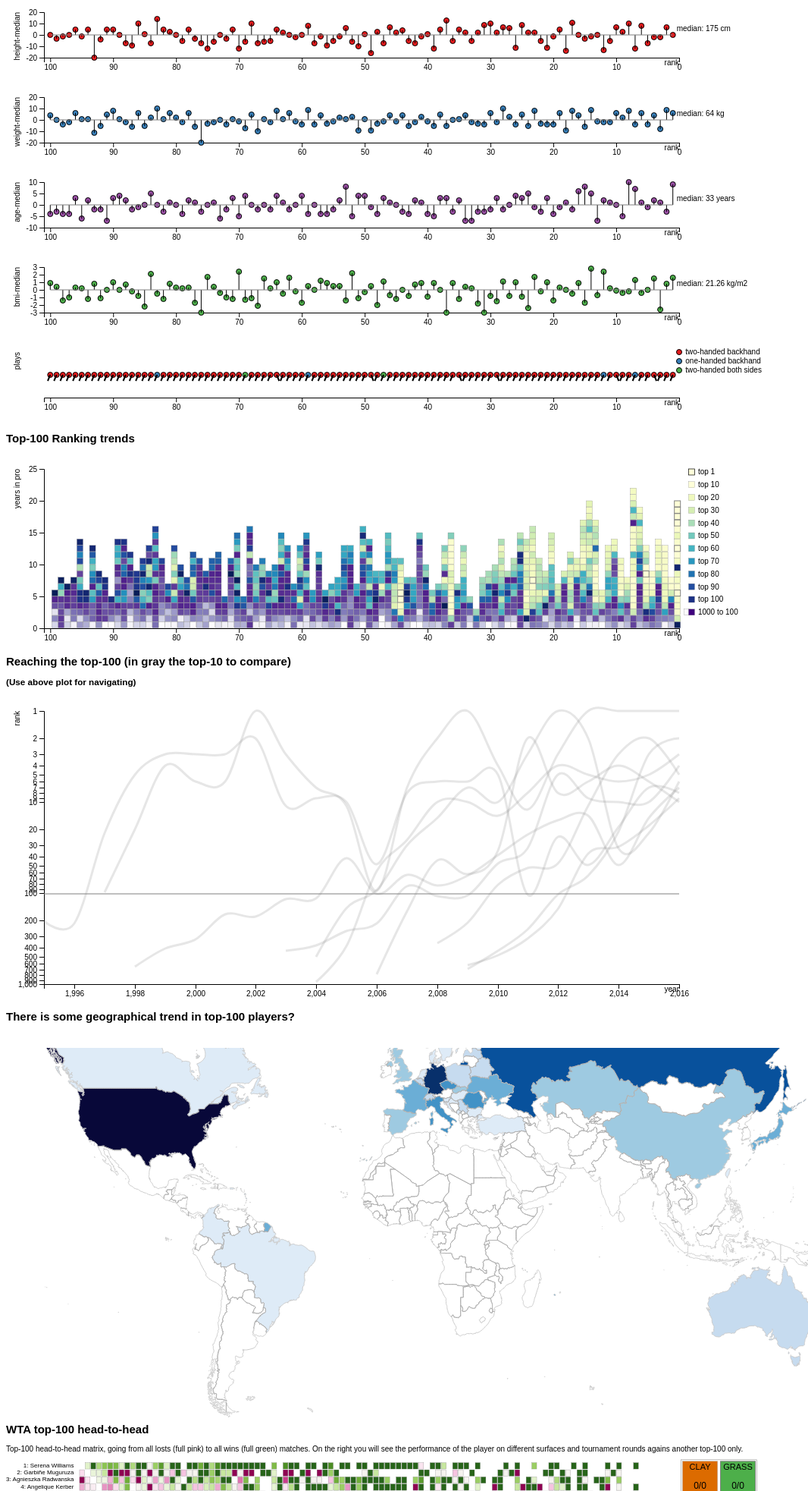
D3 v4 page, settled after 480 driven frames (8 s of simulated time); the page loaded 3 data file(s).


var color = d3.scaleOrdinal(d3.schemeSet1);

var winWidth = parseInt(d3.select('body').style('width'), 10) - 20;
var margin = {top: 20, right: 100, bottom: 20, left: 50};
var width = winWidth - margin.left - margin.right;
var height = 100 - margin.top - margin.bottom;
var x = d3.scaleLinear().domain([101,0]).range([0, width]);
var xr = d3.scaleLinear().domain([1995,2016]).clamp(true).rangeRound([0, width]);
var y = d3.scaleLinear().domain([20,-20]).clamp(true).rangeRound([0,height]);
var y3 = d3.scaleLinear().domain([10,-10]).clamp(true).rangeRound([0,height]);
var y4 = d3.scaleLinear().domain([3,-3]).clamp(true).rangeRound([0,height]);
var xAxis = d3.axisBottom(x);
var xrAxis = d3.axisBottom(xr);

var svg = new Array();
svg[0] = initcanvas("#plot5",110);
svg[1] = initcanvas("#plot1",110);
svg[2] = initcanvas("#plot2",110);
svg[3] = initcanvas("#plot4",110);
svg[4] = initcanvas("#plot3",110);

height = 400 - margin.top - margin.bottom;
var yr = d3.scaleLog().domain([1,1000]).clamp(true).rangeRound([0,height]);
var yrAxis = d3.axisLeft(yr).ticks(5).tickFormat(d3.format(",.0f"));
var svgRank = initcanvas("#rank",400);

plays = [
"Right-handed (two-handed backhand)",
"Right-handed (one-handed backhand)",
"Right-handed (two-handed both sides)",
"Left-handed (two-handed backhand)",
"Left-handed (one-handed backhand)",
"Left-handed (two-handed both sides)"
];

d3.json("json/wta.json", function(error, data) {
  if (error) throw error;

  data = data.filter(function(d) {return d.rank[0] <= 100;});
  data.sort(function(a, b) {return a.rank[0] - b.rank[0];});
  for (key in data) {
    data[key].top10 = 0;
      if (data[key].rank[0] <= 10) data[key].top10 = 1;
    data[key].plays = plays.indexOf(data[key].plays);
    data[key].age = getAge(data[key].birthdate);
    data[key].bmi = Math.round((data[key].weight == 0)? 0:1000000*data[key].weight/(data[key].height*data[key].height))/100;
  }

  draw(data,"height","cm",y,1);
  draw(data,"weight","kg",y,2);
  draw(data,"bmi","kg/m2",y4,3);
  draw(data,"age","years",y3,4);

  drawPlay(data);

  drawMap(data);

  drawRank(data);

  drawH2H(data);
  });


  function initcanvas(divname,h) {
    var svg = d3.select(divname)
      .append('svg')
      .attr('width', '100%')
      .attr('height', h+'px')
      .append('g')
      .attr('transform', 'translate(' + margin.left + ',' + margin.top + ')');
    svg.append('g')
      .attr('class', 'xaxis')
      .attr("transform", "translate(0," + height + ")")
      .call(xAxis);
    svg.append('g')
      .attr('class', 'yaxis')
    svg.append('text')
      .attr('class', 'xlabel')
      .attr('text-anchor', 'end')
      .attr('x', width)
      .attr('y', height+10)
      .text('rank');
    svg.append('text')
      .attr('class', 'ylabel')
      .attr('text-anchor', 'end')
      .attr('x', 0)
      .attr('y', -40)
      .attr('dy', '.75em')
      .attr("transform", "rotate(270)")
      .text('Y');

    return svg;
  }

function draw(data,key,metric,yf,idx) {
  var ordered = data.map(function(d) { return d[key]; }).sort();
  var median = ordered[50];
  var axis = d3.axisLeft(yf).ticks(5);

  svg[idx].selectAll(".ylabel")
      .text(key+"-median");
  svg[idx].selectAll(".yaxis")
      .call(axis);
  var dots = svg[idx].selectAll(".dot")
      .data(data)
    .enter();

  dots.append("circle")
      .attr("class", "dot")
      .attr("id", function(d) { return "dot"+d.id; })
      .attr("r", 3.5)
      .attr("cx", function(d) { return x(d.rank[0]); })
      .attr("cy", function(d) { return yf(d[key]-median);})
      .style("fill", color(idx))
      .on("mouseover", function(d) {
      d3.selectAll(".dot").style("opacity",0.15);
      d3.selectAll("#dot"+d.id).style("opacity",1);
    })
      .on("mouseout", function(d) {
      d3.selectAll(".dot").style("opacity",1);
    })
      .append("title")
      .text(function(d) { return d.rank[0]+": "+d.name+"\n"
                            +key+": "+d[key]+" "+metric;});
  dots.append("line")
    .attr("class", "dot")
      .attr("id", function(d) { return "dot"+d.id; })
    .attr("x1", function(d) { return x(d.rank[0]); })
    .attr("y1", function(d) { return yf(0); })
    .attr("x2", function(d) { return x(d.rank[0]); })
    .attr("y2", function(d) { return yf(d[key]-median); })
    .attr("stroke", color(idx))
    .attr("stroke-width", 1);

  drawMedian(svg[idx],median,metric,yf);
}

function drawPlay(data) {
  svg[0].selectAll(".ylabel")
      .text("plays");
  svg[0].selectAll(".yaxis").remove();

  var dots = svg[0].selectAll(".dot")
      .data(data)
    .enter();
  dots.append("circle")
      .attr("class", "dot")
      .attr("id", function(d) { return "dot"+d.id; })
      .attr("r", 3.5)
      .attr("cx", function(d) { return x(d.rank[0]); })
      .attr("cy", function(d) { return y(0); })
      .style("fill", function(d) { 
        return color(1+((d.plays > 2)? d.plays-3:d.plays)); 
      })
      .on("mouseover", function(d) {
      d3.selectAll(".dot").style("opacity",0.15);
      d3.selectAll("#dot"+d.id).style("opacity",1);
    })
      .on("mouseout", function(d) {
      d3.selectAll(".dot").style("opacity",1);
    })
      .append("title")
      .text(function(d) { return d.rank[0]+": "+d.name+"\nPlays: "+plays[d.plays];});
  dots.append("line")
    .attr("class", "dot")
    .attr("id", function(d) { return "dot"+d.id; })
    .attr("x1", function(d) { return x(d.rank[0]); })
    .attr("y1", function(d) { return y(0); })
    .attr("x2", function(d) { return x(d.rank[0]+((d.plays > 2)?-1:1)/2.5); })
    .attr("y2", function(d) { return y(-5); })
    .attr("stroke", function(d){ 
        return color(1+((d.plays > 2)? d.plays-3:d.plays));
      })
    .attr("stroke-width", 2);
  svg[0].append("circle")
    .attr("r", 3.5)
    .attr("cx", x(0))
    .attr("cy", y(20))
    .style("fill", color(1))
    .style("stroke", "black")
  svg[0].append("text")
    .text("two-handed backhand")
    .attr("class", "text-label")
    .attr("x", function(d) {return x(-1);})
    .attr("y", function(d) {return y(18);});
  svg[0].append("circle")
    .attr("r", 3.5)
    .attr("cx", x(0))
    .attr("cy", y(12))
    .style("fill", color(2))
    .style("stroke", "black")
  svg[0].append("text")
    .text("one-handed backhand")
    .attr("class", "text-label")
    .attr("x", function(d) {return x(-1);})
    .attr("y", function(d) {return y(10);});
  svg[0].append("circle")
    .attr("r", 3.5)
    .attr("cx", x(0))
    .attr("cy", y(4))
    .style("fill", color(3))
    .style("stroke", "black")
  svg[0].append("text")
    .text("two-handed both sides")
    .attr("class", "text-label")
    .attr("x", function(d) {return x(-1);})
    .attr("y", function(d) {return y(2);});


}

function getAge(dateString) 
{
    var today = new Date();
    var birthDate = new Date(dateString);
    var age = today.getFullYear() - birthDate.getFullYear();
    var m = today.getMonth() - birthDate.getMonth();
    if (m < 0 || (m === 0 && today.getDate() < birthDate.getDate())) 
    {
        age--;
    }
    return age;
}

function drawMedian(svg,median,unit,y) {
var x1 = 1;
var y1 = 0;
var x2 = 100;
var y2 = 0;
var trendData = [[x1,y1,x2,y2]];
var trendline = svg.selectAll(".trendline").data(trendData);

trendline.enter()
.append("line")
.attr("class", "trendline")
.attr("x1", function(d) { return x(d[0]); })
.attr("y1", function(d) { return y(d[1]); })
.attr("x2", function(d) { return x(d[2]); })
.attr("y2", function(d) { return y(d[3]); })
.attr("stroke", "gray")
.attr("stroke-width", 1);

svg.append("text")
.text("median: " + median + " " + unit)
.attr("class", "text-label")
.attr("x", function(d) {return x(x1)+5;})
.attr("y", function(d) {return y(y1) - 5;});
}

function drawMap(wtadata) {

wtacountry = new Array();

var max = 0;

for (key in wtadata) {
  if (wtacountry[wtadata[key].country] === undefined) {
    wtacountry[wtadata[key].country] = 0;
  }
  wtacountry[wtadata[key].country]++;
  if (wtacountry[wtadata[key].country] > max ) {
    max = wtacountry[wtadata[key].country];
  }
}

var quantize = d3.scaleQuantize()
    .domain([0, 10])
    .range(d3.range(0,10).map(function(i) { return "q" + i; }));

var projection = d3.geoMercator()
                   .scale(200);

var path = d3.geoPath()
    .projection(projection);

var height = 500;

var svg = d3.select("#wtamap").append("svg")
    .attr("width", "100%")
    .attr("height", height)
    .attr('transform', 'translate(' + margin.left + ',' + margin.top + ')')

d3.queue()
    .defer(d3.json, "json/world.json")
    .await(ready);

function ready(error, world) {
  if (error) console.log(error);
  svg.append("g")
       .attr("class", "world")
       .selectAll("path")
       .data(topojson.feature(world, world.objects.countries).features)
      .enter()
       .append("path")
       .attr("class", function(d) { 

         if (wtacountry[d.properties.name] === undefined) { return "q"+0; }
         else {
           return quantize(wtacountry[d.properties.name]);
         };
       })
       .attr("d", path)
      .append("title")
      .text(function(d) { return d.properties.name+": "
                         + ((wtacountry[d.properties.name] === undefined)? "0":
                           wtacountry[d.properties.name]);});

  svg.append("path")
      .datum(topojson.mesh(world, world.objects.countries, function(a, b) { return a !== b; }))
      .attr("class", "countries")
      .attr("d", path);
  };
}

function drawRank(data) {
  height = 250 - margin.top - margin.bottom;
  var y5 = d3.scaleLinear().domain([25,0]).clamp(true).range([0,height]);
  var y5Axis = d3.axisLeft(y5).ticks(5);
  var svgboxes = initcanvas("#plotboxes",250);

  svgboxes.selectAll(".ylabel")
      .text("years in pro");
  svgboxes.selectAll(".yaxis")
      .call(y5Axis);
  var boxes = svgboxes.selectAll(".rankbox")
      .data(data)
    .enter()
      .append("g")
      .attr("id",function(d) { return "rankbox"+d.id;})
      .attr("class", "rankbox")
      .on("mouseover", function(d) {
      d3.selectAll(".rankbox").style("opacity",0.15);
      d3.selectAll('.legend').style("opacity", 0);
      d3.select(this).style("opacity",1);
      d3.select("#line"+d.id)
        .style("stroke",color(1)).style("opacity",1);
      d3.select("#legend"+d.id)
        .style("opacity",1);
    })
    .on('mouseout', function(d) {
      d3.selectAll(".rankbox").style("opacity",1);
      d3.selectAll('.legend').style("opacity", 0);
      d3.selectAll('.line')
        .style("stroke","grey")
        .style("opacity", function(d) { return (d.top10 == 1)? 0.2:0;});
    })

  boxes.append("title").text(function(d) {return d.rank[0]+": "+d.name;})

  boxes.each(function(d) {
    d3.select("#rankbox"+d.id)
      .selectAll(".box")
      .data(d.rank)
      .enter()
      .append("rect")
        .attr("class","box")
        .attr("x", function(t) { return x(d.rank[0])+2; })
        .attr("y", function(t,i) { return y5(d.rank.length-i); })
        .attr("height", 8)
        .attr("width", 8)
        .attr("stroke-width", function (t) { return (t == 1)? 1:0.3;})
        .attr("stroke", "gray")
        .attr("fill", function(t) {
          if (t > 100) return d3.interpolatePurples(1-t/1000);
          else return d3.interpolateYlGnBu(t/100);
        })
    })

// legend
  for (i=0; i < 10; i++) {
    svgboxes.append("rect").attr("x", x(-1.5)).attr("y", y5(23-i*2))
        .attr("height", 8).attr("width", 8)
        .attr("stroke-width", 0.3).attr("stroke", "gray")
        .attr("fill", d3.interpolateYlGnBu(i/10));
    svgboxes.append('text').attr('x', x(-3)).attr("y", y5(22-i*2)-1).text("top "+(i*10+10))
  }

  svgboxes.append("rect").attr("x", x(-1.5)).attr("y", y5(25))
      .attr("height", 8).attr("width", 8)
      .attr("stroke-width", 0.7).attr("stroke", "black")
      .attr("fill", d3.interpolateYlGnBu(0));
  svgboxes.append('text').attr('x', x(-3)).attr("y", y5(24)-1).text("top 1")

  svgboxes.append("rect").attr("x", x(-0.8)).attr("y", y5(3))
      .attr("height", 8).attr("width", 8)
      .attr("stroke-width", 0.3).attr("stroke", "gray")
      .attr("fill", d3.interpolatePurples(0));
  svgboxes.append("rect").attr("x", x(-1.5)).attr("y", y5(3))
      .attr("height", 8).attr("width", 8)
      .attr("stroke-width", 0.3).attr("stroke", "gray")
      .attr("fill", d3.interpolatePurples(1));
  svgboxes.append('text').attr('x', x(-3)).attr("y", y5(2)-1).text("1000 to 100")

  svgRank.selectAll(".xlabel")
      .text("year");
  svgRank.selectAll(".ylabel")
      .text("rank");
  svgRank.selectAll(".xaxis")
      .call(xrAxis);
  svgRank.selectAll(".yaxis")
      .call(yrAxis);

  var line = d3.line()
    .curve(d3.curveCardinal.tension(0))
    .x(function(t) { return xr(t.y); })
    .y(function(t) { return yr(t.r); });

  var path = svgRank.selectAll(".rankline")
      .data(data)
    .enter()
      .append("g")
      .attr("fill", "none")
      .attr("class", "rankline");

  path.append("path")
      .attr("class", "line")
      .attr("id", function(d) { return 'line'+d.id;})
      .attr("d", function(d) {
        values = d.rank.map(function(x,i) {
          return { y : 2016 - i, r : x};
        });
        return line(values);
      })
    .style("stroke", "gray")
    .style("stroke-width", 3)
    .style("opacity", function(d) { return (d.top10 == 1)? 0.2:0;})
    .on("mouseover", function(d) {
      d3.selectAll(".line").transition()
         .style("opacity",function(d) { return (d.top10 == 1)? 0.2:0;});
      if (d.top10 == 1) {
        d3.selectAll('.legend').style("opacity", 0);
        d3.select(this).transition()
          .style("stroke",color(1))
          .style("opacity",1);
        d3.select("#legend"+d.id).transition()
          .style("fill",color(1)).style("opacity",1);
        d3.selectAll(".rankbox").transition().style("opacity",0.15);
        d3.select("#rankbox"+d.id).transition().style("opacity",1);
      }

    })
    .on('mouseout', function(d) {
      d3.selectAll('.line')
        .style("stroke","gray")
        .style("opacity", function(d) { return (d.top10 == 1)? 0.2:0;});
      d3.selectAll('.legend')
        .style("opacity", 0);
      d3.selectAll(".rankbox").style("opacity",1);
    })

    var legend = svgRank.selectAll('.legend').data(data)
          .enter()
          .append('g')
            .attr('class', 'legend')
            .attr('id',function(d) {return 'legend'+d.id;})
            .style('fill', color(1))
            .style("opacity",0);
    legend.append('circle')
            .attr('cx', width)
            .attr('cy', function(d, i) {return yr(d.rank[0]);})
            .attr('r', 5)
    legend.append('text')
            .attr('x', width + 5)
            .attr('y', function(d) {return yr(d.rank[0]);})
            .text(function(d) {return d.rank[0]+": "+d.name;})


  svgRank.append("line")
.attr("class", "trendline")
.attr("x1", function(d) { return xr(1995); })
.attr("y1", function(d) { return yr(101); })
.attr("x2", function(d) { return xr(2016); })
.attr("y2", function(d) { return yr(101); })
.attr("stroke", "gray")
.attr("stroke-width", 1);


}

function drawH2H(data) {

  var height = 1000;
  var x = d3.scaleLinear().domain([-2,105]).range([0, width-40]);
  var y = d3.scaleLinear().domain([-2,105]).range([0, height]);
  var x0 = x(104)-1095+100;
  var rank = new Array();
  for (key in data) {
    rank[data[key].id]=parseInt(key);
  }
  var surface = ["CLAY","GRASS","HARD","CARPET"];

  var svg = d3.select(".h2hgroup")
    .attr("width", width)
    .attr("height", height)

  var bigbox = d3.select(".bigbox")
                 .attr('transform', 'translate('+x0+',-20)');

  d3.queue()
    .defer(d3.json, "json/h2h.json")
    .await(ready);

  function ready(error, h2h) {
    if (error) console.log(error);

    for(key in h2h) {
      h2h[key].t1 = rank[h2h[key].t1];
      h2h[key].t2 = rank[h2h[key].t2];
      h2h[key].winner = rank[h2h[key].winner];
      h2h[key].surface = surface.indexOf(h2h[key].surface);
    }

    var boxes = svg.selectAll(".h2h")
      .data(data)
      .enter()
      .append("g")
      .attr("id",function(d) { return "h2h"+d.id;})
      .attr("class", "h2h")
    boxes.append("text")
      .attr('text-anchor', 'end')
      .attr('font-size', '8px')
      .attr('x', x(10))
      .attr('y', function(d,i) { return y(i);})
      .text(function(d) {return d.rank[0]+": "+d.name;});

    boxes.each(function(d,i) {
      var totals = [];
      var wins = [];
      var m = h2h.filter(function(h) { return (h.t1 == i || h.t2 == i);});
      var bysurface = [
        {'s':0,'w':0,'t':0},
        {'s':1,'w':0,'t':0},
        {'s':2,'w':0,'t':0},
        {'s':3,'w':0,'t':0}]
      var byround = [
        {'r':'Q-R128','w':0,'t':0},
        {'r':'Q-R64','w':0,'t':0},
        {'r':'Q-R32','w':0,'t':0},
        {'r':'Q-R16','w':0,'t':0},
        {'r':'Q-Q','w':0,'t':0},
        {'r':'R128','w':0,'t':0},
        {'r':'R64','w':0,'t':0},
        {'r':'R32','w':0,'t':0},
        {'r':'R16','w':0,'t':0},
        {'r':'Q','w':0,'t':0},
        {'r':'S','w':0,'t':0},
        {'r':'F','w':0,'t':0},
        {'r':'WR1','w':0,'t':0},
        {'r':'WQ','w':0,'t':0},
        {'r':'WSF','w':0,'t':0},
        {'r':'WF','w':0,'t':0},
        {'r':'FCR1','w':0,'t':0},
        {'r':'FCR2','w':0,'t':0},
        {'r':'FCF','w':0,'t':0}
      ];

      for (key in m) {
        var round = "";
        var j = (m[key].t1 == i)? m[key].t2:m[key].t1;
        if (totals[j] === undefined) totals[j] = 0;
        if (wins[j] === undefined) wins[j] = 0;
        totals[j]++;
        wins[j] = wins[j] + ((m[key].winner == i)? 1:0);
        bysurface[m[key].surface].t++;
        bysurface[m[key].surface].w += ((m[key].winner == i)? 1:0);
        if (m[key].tournament.indexOf("FED CUP") >= 0) round = "FC";
        else if (m[key].tournament.indexOf("WTA ") >= 0) round = "W";
        round = round + m[key].round;
        for (j in byround) {
          if (byround[j].r == round) {
            byround[j].t++;
            byround[j].w += ((m[key].winner == i)? 1:0);
            break;
          }
        }
      }

      d3.select("#h2h"+d.id)
        .selectAll(".box")
        .data(wins)
        .enter()
        .append("rect")
          .attr("class","box")
          .attr("x", function(h,j) { return x(j+11);})
          .attr("y", y(i)-6)
          .attr("height", y(i+1)-y(i)-1)
          .attr("width", x(i+1)-x(i)-1)
          .attr("stroke-width", 0.3)
          .attr("stroke", function(t){return(t === undefined)?"white":"gray";})
          .attr("fill", function(t,j) {
            if (t === undefined) return "white";
            else return d3.interpolatePiYG(t/totals[j]);
          })
          .on("mouseover", function() {
            d3.selectAll(".h2h").style("opacity",0.15);
            d3.selectAll("#h2h"+d.id).style("opacity",1);

            var mouse = d3.mouse(this);
            var bb = d3.select(".bigbox");
            
            if (mouse[1] < y(45)) {
              bb.attr('transform', 'translate ('+x0+',-20)');
            } else {
              bb.attr('transform', 'translate ('+x0+','+ y(40)  +')');
            }
            updateBigBox(d.id,bysurface,byround);
             })
          .on("mouseout", function() {
            d3.selectAll(".h2h").style("opacity",1);
            d3.selectAll("text.surface-text").text("0/0");
            d3.select(".byround").selectAll("text.rectwin").text("0/0");
            d3.select(".byround").selectAll("rect.rectwin").attr("width", 1);
          })
          .append("title")
          .text(function(t,j) {
             if (t === undefined) return null;
             else return d.name+" vs. "+data[j].name+"\n"
                        +wins[j]+" - "+(totals[j]-wins[j]);});

      })
  function updateBigBox(id,bysurface,byround) {

    d3.selectAll(".surface-text")
      .data(bysurface)
      .text(function(d) { return d.w+"/"+d.t;});
    d3.select(".byround")
      .selectAll("text.rectwin")
      .data(byround)
      .text(function(d) { return d.w+"/"+d.t;});
    d3.select(".byround")
      .selectAll("rect.rectwin")
      .data(byround)
      .attr("width", function (d){
        var w = d3.scaleLinear().domain([0,d.t]).range([0, 96]);
        return w(d.w);
      })
    }
  }
}


### data: json/world.json
{
 "type": "Topology",
 "transform": {
  "scale": [
   0.036,
   0.01736
  ],
  "translate": [
   -180,
   -90.0
  ]
 },
 "objects": {
  "countries": {
   "type": "GeometryCollection",
   "geometries": [
    "{... 4 keys}",
    "{... 4 keys}",
    "{... 4 keys}",
    "{... 4 keys}",
    "{... 4 keys}",
    "{... 4 keys}",
    "{... 4 keys}",
    "{... 4 keys}",
    "... 232 more items"
   ]
  }
 },
 "arcs": [
  [
   [
    3058,
    5901
   ],
   [
    0,
    -2
   ],
   [
    -2,
    1
   ],
   [
    -1,
    3
   ],
   [
    -2,
    3
   ],
   [
    0,
    3
   ],
   [
    1,
    1
   ],
   [
    1,
    -3
   ],
   "... 2 more items"
  ],
  [
   [
    7069,
    7316
   ],
   [
    -3,
    -3
   ],
   [
    -6,
    -5
   ],
   [
    -5,
    -4
   ],
   [
    -1,
    0
   ],
   [
    -2,
    2
   ],
   [
    -4,
    2
   ],
   [
    -1,
    0
   ],
   "... 149 more items"
  ],
  [
   [
    6689,
    6903
   ],
   [
    7,
    16
   ],
   [
    6,
    13
   ],
   [
    7,
    14
   ],
   [
    6,
    13
   ],
   [
    1,
    5
   ],
   [
    0,
    9
   ],
   [
    -2,
    12
   ],
   "... 59 more items"
  ],
  [
   [
    6701,
    7235
   ],
   [
    2,
    0
   ],
   [
    1,
    -2
   ],
   [
    1,
    -2
   ],
   [
    3,
    -5
   ],
   [
    3,
    -2
   ],
   [
    2,
    -1
   ],
   [
    4,
    1
   ],
   "... 56 more items"
  ],
  [
   [
    6847,
    7335
   ],
   [
    8,
    1
   ],
   [
    7,
    -2
   ],
   [
    3,
    -6
   ],
   [
    4,
    -1
   ],
   [
    3,
    2
   ],
   [
    2,
    1
   ],
   [
    1,
    -2
   ],
   "... 4 more items"
  ],
  [
   [
    6881,
    7324
   ],
   [
    0,
    -1
   ],
   [
    2,
    -5
   ],
   [
    4,
    -5
   ],
   [
    3,
    -1
   ],
   [
    4,
    4
   ],
   [
    1,
    -1
   ],
   [
    1,
    2
   ],
   "... 94 more items"
  ],
  [
   [
    7079,
    7328
   ],
   [
    -1,
    -1
   ],
   [
    -2,
    2
   ],
   [
    -1,
    2
   ],
   [
    -2,
    -1
   ],
   [
    -3,
    -2
   ],
   [
    -5,
    -4
   ],
   [
    0,
    -2
   ],
   "... 2 more items"
  ],
  [
   [
    5665,
    4557
   ],
   [
    0,
    -7
   ],
   [
    1,
    -11
   ],
   [
    0,
    -7
   ],
   [
    1,
    -4
   ],
   [
    0,
    -2
   ],
   [
    -1,
    -2
   ],
   [
    0,
    -4
   ],
   "... 43 more items"
  ],
  "... 1,962 more items"
 ]
}

### data: json/wta.json
[
 {
  "id": 9044,
  "name": "Serena Williams",
  "birthdate": "26 Sep 1981",
  "country": "United States",
  "height": 175,
  "weight": 70,
  "plays": "Right-handed (two-handed backhand)",
  "rank": [
   1,
   1,
   1,
   1,
   3,
   12,
   4,
   1,
   "... 12 more items"
  ]
 },
 {
  "id": 15292,
  "name": "Garbiñe Muguruza",
  "birthdate": "08 Oct 1993",
  "country": "Spain",
  "height": 182,
  "weight": 73,
  "plays": "Right-handed (two-handed backhand)",
  "rank": [
   2,
   3,
   21,
   64,
   104,
   249,
   432,
   687
  ]
 },
 {
  "id": 11530,
  "name": "Agnieszka Radwanska",
  "birthdate": "06 Mar 1989",
  "country": "Poland",
  "height": 173,
  "weight": 56,
  "plays": "Right-handed (two-handed backhand)",
  "rank": [
   3,
   5,
   6,
   5,
   4,
   8,
   14,
   10,
   "... 5 more items"
  ]
 },
 {
  "id": 10768,
  "name": "Angelique Kerber",
  "birthdate": "18 Jan 1988",
  "country": "Germany",
  "height": 173,
  "weight": 68,
  "plays": "Left-handed (two-handed backhand)",
  "rank": [
   4,
   10,
   10,
   9,
   5,
   32,
   47,
   106,
   "... 6 more items"
  ]
 },
 {
  "id": 13516,
  "name": "Simona Halep",
  "birthdate": "27 Sep 1991",
  "country": "Romania",
  "height": 168,
  "weight": 60,
  "plays": "Right-handed (two-handed backhand)",
  "rank": [
   5,
   2,
   3,
   11,
   47,
   53,
   81,
   210,
   "... 1 more items"
  ]
 },
 {
  "id": 11289,
  "name": "Victoria Azarenka",
  "birthdate": "31 Jul 1989",
  "country": "Belarus",
  "height": 183,
  "weight": 70,
  "plays": "Right-handed (two-handed backhand)",
  "rank": [
   6,
   22,
   32,
   2,
   1,
   3,
   10,
   7,
   "... 5 more items"
  ]
 },
 {
  "id": 8754,
  "name": "Roberta Vinci",
  "birthdate": "18 Feb 1983",
  "country": "Italy",
  "height": 163,
  "weight": 60,
  "plays": "Right-handed (one-handed backhand)",
  "rank": [
   7,
   15,
   49,
   14,
   16,
   23,
   38,
   64,
   "... 11 more items"
  ]
 },
 {
  "id": 9027,
  "name": "Venus Williams",
  "birthdate": "17 Jun 1980",
  "country": "United States",
  "height": 185,
  "weight": 72,
  "plays": "Right-handed (two-handed backhand)",
  "rank": [
   8,
   7,
   19,
   49,
   24,
   103,
   5,
   6,
   "... 14 more items"
  ]
 },
 "... 92 more items"
]

### data: json/h2h.json
[
 {
  "surface": "HARD",
  "tournament": "AUSTRALIAN OPEN",
  "round": "R64",
  "score": "6-2 6-0",
  "t1": "9044",
  "winner": "9044",
  "city": "Melbourne, AUSTRALIA",
  "t2": "15292",
  "year": 2013
 },
 {
  "surface": "CLAY",
  "tournament": "FRENCH OPEN",
  "round": "R64",
  "score": "6-2 6-2",
  "t1": "9044",
  "winner": "15292",
  "city": "Paris, FRANCE",
  "t2": "15292",
  "year": 2014
 },
 {
  "surface": "HARD",
  "tournament": "AUSTRALIAN OPEN",
  "round": "R16",
  "score": "2-6 6-3 6-2",
  "t1": "9044",
  "winner": "9044",
  "city": "Melbourne, AUSTRALIA",
  "t2": "15292",
  "year": 2015
 },
 {
  "surface": "GRASS",
  "tournament": "WIMBLEDON",
  "round": "F",
  "score": "6-4 6-4",
  "t1": "9044",
  "winner": "9044",
  "city": "WIMBLEDON, GREAT BRITAIN",
  "t2": "15292",
  "year": 2015
 },
 {
  "surface": "CLAY",
  "tournament": "FRENCH OPEN",
  "round": "F",
  "score": "7-5 6-4",
  "t1": "9044",
  "winner": "15292",
  "city": "Paris, FRANCE",
  "t2": "15292",
  "year": 2016
 },
 {
  "surface": "CLAY",
  "tournament": "BERLIN",
  "round": "R16",
  "score": "6-3 6-1",
  "t1": "9044",
  "winner": "9044",
  "city": "BERLIN, GERMANY",
  "t2": "11530",
  "year": 2008
 },
 {
  "surface": "GRASS",
  "tournament": "WIMBLEDON",
  "round": "Q",
  "score": "6-4 6-0",
  "t1": "9044",
  "winner": "9044",
  "city": "WIMBLEDON, GREAT BRITAIN",
  "t2": "11530",
  "year": 2008
 },
 {
  "surface": "GRASS",
  "tournament": "WIMBLEDON",
  "round": "F",
  "score": "6-1 5-7 6-2",
  "t1": "9044",
  "winner": "9044",
  "city": "Wimbledon, GREAT BRITAIN",
  "t2": "11530",
  "year": 2012
 },
 "... 8,299 more items"
]